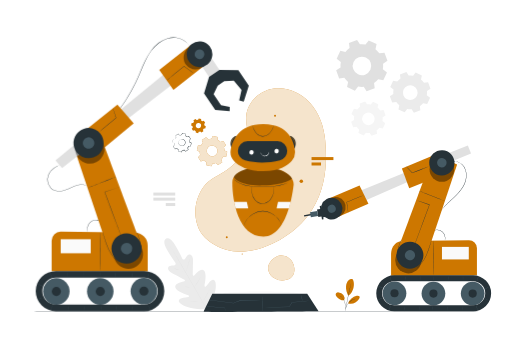
t = 0.00 s
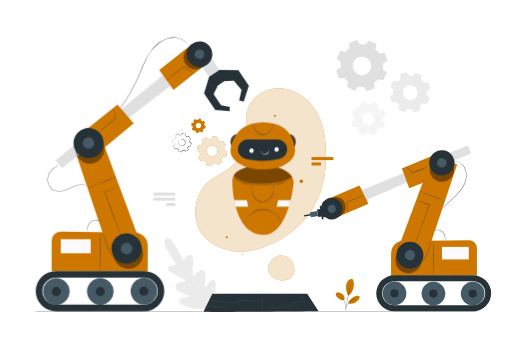
t = 0.19 s
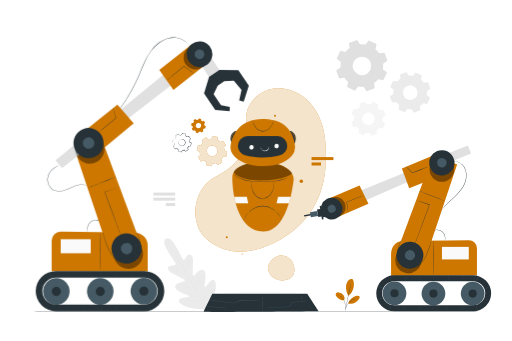
t = 0.56 s
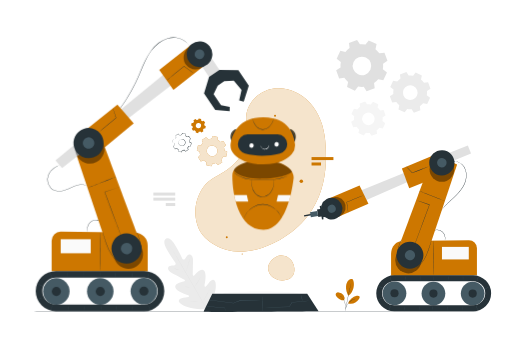
t = 0.75 s
t = 0.94 s: frame unchanged from t = 0.56 s, image omitted
t = 1.31 s: frame unchanged from t = 0.19 s, image omitted

The animated SVG that drew these frames (rendered in a browser with its animation timeline set to each time). Animation: 1 CSS @keyframes rule; one cycle of 1.50 s, repeats indefinitely.

<svg class="animated" id="freepik_stories-robotics" xmlns="http://www.w3.org/2000/svg" viewBox="0 0 750 500" version="1.1" xmlns:xlink="http://www.w3.org/1999/xlink" xmlns:svgjs="http://svgjs.com/svgjs"><style>svg#freepik_stories-robotics:not(.animated) .animable {opacity: 0;}svg#freepik_stories-robotics.animated #freepik--robot-2--inject-2 {animation: 1.5s Infinite  linear floating;animation-delay: 0s;}            @keyframes floating {                0% {                    opacity: 1;                    transform: translateY(0px);                }                50% {                    transform: translateY(-10px);                }                100% {                    opacity: 1;                    transform: translateY(0px);                }            }        </style><g id="freepik--background-complete--inject-2" class="animable" style="transform-origin: 427.65px 257.08px;"><path d="M242.91,350s-6.16,2.68,1.35,15.72,12.58,19.43,12.58,19.43,1.37,3-1.22,3.66-8.4,0-9.4,3.25,1.53,6.39,6.56,8.89,15.85,8.38,16.83,8.92,2,1.92.26,2.62-14.59,2.72-13.27,8.78,16.48,10.71,18.13,11.26,2.07,1.2,2,2.09-4.48,1.17-8.12,1.89-7.74,2.2-6.69,5.63,10.24,10.29,31.75,11.29l10-.18,5-8.71c9.57-19.29,8.05-30.65,5.56-33.24s-5.77.27-8.17,3.11-4.77,6.54-5.59,6.18-1.2-1.05-.88-2.75,3.62-17.21-1-21.31-12.68,6.19-14.11,7.33-2.18-.41-2.17-1.51.12-13.42.38-19-1.12-9.32-4.58-10.06-5.61,4.67-7.41,6.64-3.79-.71-3.79-.71-3.12-7.54-10.87-20.44-13.2-8.68-13.2-8.68" style="fill: rgb(235, 235, 235); transform-origin: 278.319px 401.435px;" id="el5ifvh8e30tt" class="animable"></path><path d="M304.29,455.6c-5.66-9.5-15.42-26.55-23.88-41.14s-16.12-27.79-21.72-37.32c-2.81-4.75-5.07-8.6-6.65-11.27l-1.81-3.07-.46-.8-.15-.28s.07.09.18.26.28.45.49.79l1.85,3c1.61,2.64,3.91,6.47,6.74,11.22,5.65,9.5,13.35,22.69,21.8,37.27s18.19,31.66,23.8,41.19" style="fill: rgb(224, 224, 224); transform-origin: 277.05px 408.66px;" id="elr389es9xye" class="animable"></path><path d="M254.31,393.29a3.3,3.3,0,0,1,.7.16c.45.12,1.1.31,1.89.56,1.59.49,3.76,1.23,6.15,2.08l6.1,2.21L271,399a3.89,3.89,0,0,1,.67.27,3,3,0,0,1-.71-.15c-.45-.12-1.09-.32-1.88-.57-1.59-.51-3.75-1.27-6.14-2.13l-6.11-2.16-1.85-.65A3,3,0,0,1,254.31,393.29Z" style="fill: rgb(224, 224, 224); transform-origin: 262.99px 396.28px;" id="el5f2tpaknnb" class="animable"></path><path d="M272.32,398.56c-.08,0,1.24-4.58,2.95-10.16s3.16-10.1,3.24-10.08-1.24,4.58-2.95,10.17S272.4,398.58,272.32,398.56Z" style="fill: rgb(224, 224, 224); transform-origin: 275.415px 388.44px;" id="elftivt2p9mk" class="animable"></path><path d="M284.29,421.55a4.33,4.33,0,0,1,.38-.64l1.1-1.67c.93-1.42,2.2-3.38,3.52-5.6s2.46-4.27,3.27-5.75l1-1.77a3.77,3.77,0,0,1,.38-.63,3.35,3.35,0,0,1-.27.69c-.2.43-.49,1.05-.87,1.81-.76,1.51-1.87,3.58-3.2,5.81s-2.63,4.17-3.61,5.56c-.49.69-.89,1.25-1.18,1.62A3.22,3.22,0,0,1,284.29,421.55Z" style="fill: rgb(224, 224, 224); transform-origin: 289.115px 413.52px;" id="elwn7qle1e9f" class="animable"></path><path d="M267,420.38a2.41,2.41,0,0,1,.68,0l1.85.06c1.57,0,3.73.15,6.12.29s4.54.26,6.11.38l1.84.15a2.26,2.26,0,0,1,.68.1,3.6,3.6,0,0,1-.68,0l-1.86-.05c-1.56-.06-3.72-.16-6.11-.29s-4.55-.27-6.11-.39l-1.85-.15A3.16,3.16,0,0,1,267,420.38Z" style="fill: rgb(224, 224, 224); transform-origin: 275.64px 420.866px;" id="elvjo9jgu8xvh" class="animable"></path><path d="M275,442a4.53,4.53,0,0,1,.87,0l2.38.06c2,.06,4.78.17,7.84.31s5.83.28,7.83.4l2.38.15a5.74,5.74,0,0,1,.86.1,4,4,0,0,1-.87,0l-2.38-.06c-2-.07-4.78-.17-7.84-.31s-5.83-.29-7.83-.4l-2.37-.16A5.78,5.78,0,0,1,275,442Z" style="fill: rgb(224, 224, 224); transform-origin: 286.08px 442.511px;" id="el447a1q4e44j" class="animable"></path><path d="M296.59,442.85A5.08,5.08,0,0,1,297,442c.34-.56.79-1.29,1.32-2.18,1.11-1.84,2.64-4.38,4.24-7.24s3-5.48,4-7.39c.47-.92.87-1.68,1.17-2.26a4.9,4.9,0,0,1,.47-.81,5.48,5.48,0,0,1-.36.86c-.24.55-.61,1.34-1.09,2.31-.94,1.93-2.3,4.58-3.91,7.44s-3.16,5.4-4.32,7.21c-.58.91-1.06,1.63-1.41,2.13A5.92,5.92,0,0,1,296.59,442.85Z" style="fill: rgb(224, 224, 224); transform-origin: 302.395px 432.485px;" id="elotjxskkdppa" class="animable"></path><path d="M561.31,93.35a30.78,30.78,0,0,1-.35,8.26l6.06,4.7-5.35,11.5-7.5-1.62a31,31,0,0,1-6.1,5.6l1,7.6-11.93,4.35L533,127.3a31.29,31.29,0,0,1-8.27-.36L520,133l-11.51-5.36,1.62-7.5a30.91,30.91,0,0,1-5.59-6.09l-7.61,1-4.35-11.92L499,99a30.78,30.78,0,0,1,.35-8.26L493.31,86l5.35-11.5,7.5,1.62a30.71,30.71,0,0,1,6.1-5.6l-1-7.61,11.93-4.35L527.36,65a31.29,31.29,0,0,1,8.27.36l4.69-6.07,11.51,5.36-1.62,7.49a31.25,31.25,0,0,1,5.59,6.1l7.61-1,4.35,11.92-6.45,4.16ZM543.15,92A13.61,13.61,0,1,0,535,109.48,13.6,13.6,0,0,0,543.15,92Z" style="fill: rgb(224, 224, 224); fill-rule: evenodd; transform-origin: 530.16px 96.15px;" id="eloygwc9j5wn" class="animable"></path><path d="M625.71,133.23a24.26,24.26,0,0,1-.28,6.55l4.81,3.72L626,152.62l-5.94-1.29a24.92,24.92,0,0,1-4.83,4.44l.77,6-9.45,3.45-3.29-5.11a24.71,24.71,0,0,1-6.55-.28l-3.72,4.8-9.11-4.24,1.28-5.94a24.57,24.57,0,0,1-4.43-4.83l-6,.77L571.25,141l5.11-3.3a24.61,24.61,0,0,1,.28-6.54l-4.8-3.72,4.24-9.12,5.94,1.29a24.61,24.61,0,0,1,4.83-4.44l-.77-6,9.45-3.45,3.29,5.11a24.71,24.71,0,0,1,6.55.28l3.72-4.81,9.11,4.25-1.28,5.94a24.59,24.59,0,0,1,4.43,4.83l6-.77,3.44,9.44-5.11,3.29Zm-14.38-1A10.79,10.79,0,1,0,604.89,146,10.78,10.78,0,0,0,611.33,132.19Z" style="fill: rgb(235, 235, 235); fill-rule: evenodd; transform-origin: 601.02px 135.47px;" id="elc674lets8on" class="animable"></path><path d="M560.68,172a21.13,21.13,0,0,1-.24,5.57l4.08,3.16-3.6,7.76-5-1.1a21.08,21.08,0,0,1-4.11,3.77l.65,5.13-8,2.93-2.8-4.34a20.73,20.73,0,0,1-5.57-.25l-3.16,4.09-7.75-3.61,1.09-5a21.05,21.05,0,0,1-3.77-4.1l-5.12.65-2.93-8,4.34-2.8a21.14,21.14,0,0,1,.24-5.57l-4.09-3.16,3.61-7.75,5,1.09a21.08,21.08,0,0,1,4.11-3.77l-.65-5.12,8-2.93,2.8,4.34a21.14,21.14,0,0,1,5.57.24l3.16-4.09,7.75,3.61-1.09,5.05a21.11,21.11,0,0,1,3.77,4.11l5.12-.66,2.93,8L560.68,172Zm-12.24-.89A9.17,9.17,0,1,0,543,182.9,9.17,9.17,0,0,0,548.44,171.14Z" style="fill: rgb(245, 245, 245); fill-rule: evenodd; transform-origin: 539.735px 173.935px;" id="el5xxjgy2ml2q" class="animable"></path><g id="elus4mpny8ohm"><rect x="224.51" y="289.79" width="32.06" height="4.39" style="fill: rgb(224, 224, 224); transform-origin: 240.54px 291.985px; transform: rotate(180deg);" class="animable"></rect></g><g id="el65j8zti17q3"><rect x="224.51" y="282.36" width="32.06" height="4.39" style="fill: rgb(224, 224, 224); transform-origin: 240.54px 284.555px; transform: rotate(180deg);" class="animable"></rect></g><g id="elwzjw3mss4l"><rect x="242.69" y="297.73" width="13.87" height="4.39" style="fill: rgb(224, 224, 224); transform-origin: 249.625px 299.925px; transform: rotate(180deg);" class="animable"></rect></g></g><g id="freepik--Floor--inject-2" class="animable" style="transform-origin: 375px 456.57px;"><path d="M711.61,456.57c0,.14-150.72.26-336.59.26s-336.63-.12-336.63-.26,150.69-.26,336.63-.26S711.61,456.42,711.61,456.57Z" style="fill: rgb(38, 50, 56); transform-origin: 375px 456.57px;" id="elaun54g1woti" class="animable"></path></g><g id="freepik--Plant--inject-2" class="animable" style="transform-origin: 509.42px 432.365px;"><path d="M514.82,408.55a9.05,9.05,0,0,0-5.69,4.22,15.84,15.84,0,0,0-2.11,6.92c-.45,4.69,1.17,9.86,3.19,14.1,4.56-2.54,6.69-8.22,7.59-11.16,1.43-4.66,1.17-13.94-3-14.08" style="fill: rgb(205, 119, 0); transform-origin: 512.765px 421.17px;" id="eleskd87bk3gi" class="animable"></path><path d="M504.13,440.39a7.73,7.73,0,0,0-.92-7.7,10.26,10.26,0,0,0-6.91-3.89,4.33,4.33,0,0,0-3.57.77,3.31,3.31,0,0,0-.74,3.27,6.69,6.69,0,0,0,1.92,2.9c2.89,2.8,6.21,5,10.22,4.65" style="fill: rgb(205, 119, 0); transform-origin: 498.297px 434.56px;" id="elthnlls0v8e" class="animable"></path><path d="M506.09,455.47a5.05,5.05,0,0,0,.06-1c0-.69.05-1.57.08-2.64a27.36,27.36,0,0,0-.9-8.67,16.65,16.65,0,0,0-4.51-7.43,11.78,11.78,0,0,0-2.15-1.55,6.17,6.17,0,0,0-.65-.32c-.15-.07-.23-.1-.24-.08a16.59,16.59,0,0,1,2.87,2.13,17.08,17.08,0,0,1,4.35,7.35,29.15,29.15,0,0,1,1,8.57c0,1.11,0,2,0,2.64A5.47,5.47,0,0,0,506.09,455.47Z" style="fill: rgb(38, 50, 56); transform-origin: 502.027px 444.622px;" id="ell6svugdn4u" class="animable"></path><path d="M514.39,415.63a3.3,3.3,0,0,0-.13.4l-.32,1.17c-.27,1-.65,2.48-1.09,4.3-.9,3.64-2.07,8.68-3.23,14.28s-2.1,10.7-2.73,14.4c-.32,1.85-.56,3.34-.71,4.38-.07.49-.13.89-.17,1.19a2,2,0,0,0,0,.43,1.49,1.49,0,0,0,.11-.41c.06-.31.13-.7.23-1.19l.82-4.36c.68-3.68,1.66-8.77,2.82-14.37s2.29-10.64,3.13-14.3c.41-1.79.75-3.26,1-4.32.11-.49.19-.88.26-1.18A1.47,1.47,0,0,0,514.39,415.63Z" style="fill: rgb(38, 50, 56); transform-origin: 510.199px 435.905px;" id="el83achcm6fes" class="animable"></path><path d="M510.2,444.59a18.08,18.08,0,0,1,12.41-10.91c1.42-.34,3.19-.39,4,.8s.25,2.85-.55,4.07A15.45,15.45,0,0,1,510.21,445" style="fill: rgb(205, 119, 0); transform-origin: 518.603px 439.39px;" id="elr9lzj95bwpn" class="animable"></path><path d="M521.07,437.89a4.64,4.64,0,0,0-.9.18,10.36,10.36,0,0,0-1,.3,11.87,11.87,0,0,0-1.34.49,15,15,0,0,0-1.56.72c-.55.28-1.12.63-1.7,1a20.31,20.31,0,0,0-3.47,2.92,20,20,0,0,0-2.65,3.67,16.9,16.9,0,0,0-.85,1.79,13.23,13.23,0,0,0-.58,1.61,12.37,12.37,0,0,0-.36,1.38,6.38,6.38,0,0,0-.19,1.05,4.06,4.06,0,0,0-.09.91c.07,0,.21-1.29.86-3.26.18-.49.36-1,.62-1.58a17.74,17.74,0,0,1,.87-1.75,20.55,20.55,0,0,1,2.62-3.59,21.54,21.54,0,0,1,3.39-2.89c.58-.37,1.12-.73,1.67-1a16.33,16.33,0,0,1,1.52-.75C519.81,438.24,521.09,438,521.07,437.89Z" style="fill: rgb(38, 50, 56); transform-origin: 513.725px 445.9px;" id="elflb5stco73g" class="animable"></path></g><g id="freepik--Gears--inject-2" class="animable" style="transform-origin: 292.64px 208.77px;"><path d="M294.4,213.32a18,18,0,0,1,2.74-4l-1.53-4.2,6.22-4,3.19,3.13a18,18,0,0,1,4.74-.86l1.89-4.05,7.22,1.56,0,4.47a17.51,17.51,0,0,1,4,2.75l4.2-1.53,4,6.21L327.94,216a18,18,0,0,1,.87,4.74l4,1.89-1.56,7.23-4.47,0a18.27,18.27,0,0,1-2.74,4l1.52,4.2-6.21,4L316.2,239a18.36,18.36,0,0,1-4.74.86l-1.89,4.05-7.22-1.57-.05-4.46a18.66,18.66,0,0,1-4-2.75l-4.2,1.53-4-6.22,3.13-3.19a18.36,18.36,0,0,1-.86-4.74l-4.05-1.89,1.57-7.22,4.47,0Zm8.53,6.29a7.93,7.93,0,1,0,9.43-6.07A7.92,7.92,0,0,0,302.93,219.61Z" style="fill: rgb(205, 119, 0); fill-rule: evenodd; transform-origin: 310.565px 221.625px;" id="elivayl9o07jk" class="animable"></path><path d="M282.7,180.41a9,9,0,0,1,1.33-1.93l-.74-2,3-1.95,1.54,1.52a8.89,8.89,0,0,1,2.31-.42l.91-2,3.51.76,0,2.17a8.88,8.88,0,0,1,1.92,1.33l2-.74,1.94,3L299,181.72a8.89,8.89,0,0,1,.42,2.31l2,.91-.76,3.51-2.16,0a8.59,8.59,0,0,1-1.34,1.92l.75,2-3,1.94-1.55-1.52a8.9,8.9,0,0,1-2.3.42l-.92,2-3.5-.76,0-2.16a8.65,8.65,0,0,1-1.93-1.34l-2,.75-1.95-3,1.52-1.55a8.9,8.9,0,0,1-.42-2.3l-2-.92.76-3.5,2.17,0Zm4.14,3.05a3.85,3.85,0,1,0,4.58-2.94A3.85,3.85,0,0,0,286.84,183.46Z" style="fill: rgb(205, 119, 0); fill-rule: evenodd; transform-origin: 290.64px 184.42px;" id="elrdds711wtp" class="animable"></path><path d="M256.33,204a11.5,11.5,0,0,1,1.71-2.46l-1-2.61,3.87-2.49,2,1.95a11.15,11.15,0,0,1,2.95-.54l1.17-2.51,4.49,1,0,2.78a11.15,11.15,0,0,1,2.46,1.71l2.61-1,2.49,3.87-1.95,2a11.3,11.3,0,0,1,.54,2.95l2.51,1.17-1,4.49-2.78,0a11.15,11.15,0,0,1-1.71,2.46l1,2.61-3.87,2.49-2-1.95a11.3,11.3,0,0,1-2.95.54L265.77,223l-4.49-1,0-2.77a11.5,11.5,0,0,1-2.46-1.71l-2.61,1-2.49-3.86,1.95-2a11.15,11.15,0,0,1-.54-2.95l-2.52-1.17,1-4.49,2.77,0Zm5.31,3.92a4.93,4.93,0,1,0,5.86-3.78A4.93,4.93,0,0,0,261.64,208Z" style="fill: none; transform-origin: 266.395px 209.17px;" id="elb6o504la7ht" class="animable"></path><path d="M261.64,208s0-.11,0-.32a3.51,3.51,0,0,1,.28-.87,5,5,0,0,1,2.34-2.4,5.15,5.15,0,1,1,2.86,9.75,5.08,5.08,0,0,1-4.58-1.8,4.92,4.92,0,0,1-1.14-3.15,3.72,3.72,0,0,1,.11-.91c0-.2.08-.3.1-.3s-.05.44,0,1.2a4.84,4.84,0,0,0,1.21,2.92A4.72,4.72,0,0,0,271,210a4.73,4.73,0,0,0-6.57-5.28,4.88,4.88,0,0,0-2.31,2.15C261.77,207.53,261.69,208,261.64,208Z" style="fill: rgb(38, 50, 56); transform-origin: 266.525px 209.051px;" id="elvofga63yz9" class="animable"></path><path d="M256.33,204a3.37,3.37,0,0,1-.69.05l-2.08.06.08-.06c-.24,1.17-.55,2.68-.93,4.5l-.07-.15,2.52,1.16.09,0v.1a11.12,11.12,0,0,0,.55,2.9l0,.1-.07.07-1.94,2,0-.23,2.5,3.85-.24-.08,2.6-1,.13-.05.09.09a11.49,11.49,0,0,0,2.42,1.67l.12.06v.14c0,.86,0,1.8,0,2.77l-.19-.22,4.5,1-.27.13,1.17-2.51.06-.14h.15a11.16,11.16,0,0,0,2.88-.52l.15-.05.1.11c.63.6,1.3,1.27,2,1.94l-.32,0,3.87-2.49-.11.3-.95-2.61-.05-.15.1-.11a11.09,11.09,0,0,0,1.67-2.41h0l.23-.14h1.39l1.39,0-.25.21c.32-1.52.65-3,1-4.49l.14.29-2.51-1.18-.14-.06v-.16a10.69,10.69,0,0,0-.52-2.88l-.05-.15.11-.1,1.95-2,0,.3q-1.28-2-2.48-3.87l.28.1-2.61.94-.14.05-.1-.09a10.88,10.88,0,0,0-2.41-1.68l-.12-.06v-.14c0-1,0-1.88,0-2.78l.17.21-4.48-1,.22-.11c-.42.88-.81,1.71-1.18,2.51l-.05.11h-.12a11.41,11.41,0,0,0-2.9.51l-.1,0-.07-.07-2-2,.19,0-3.89,2.46.05-.14c.37,1,.67,1.9.92,2.62l0,.05,0,0a16.06,16.06,0,0,0-1.77,2.4s0-.06.07-.17a5.07,5.07,0,0,1,.26-.5,10.07,10.07,0,0,1,1.32-1.84l0,.08-1-2.6,0-.08.08-.06,3.84-2.52.1-.06.09.08,2,1.94-.18,0a11.18,11.18,0,0,1,3-.56l-.16.11,1.16-2.53.06-.14.16,0,4.5,1,.16,0v.17c0,.9,0,1.82,0,2.78l-.12-.2a11.65,11.65,0,0,1,2.52,1.73l-.24,0,2.61-1,.18-.07.1.17c.81,1.25,1.64,2.54,2.5,3.85l.1.17-.14.14-1.94,2,.06-.26a11.76,11.76,0,0,1,.55,3l-.15-.22,2.52,1.17.19.09-.05.2c-.31,1.47-.64,3-1,4.49l0,.2h-.21l-1.38,0H276.5l.22-.14h0A11.85,11.85,0,0,1,275,217l0-.27,1,2.61.07.2-.17.11L272,222.14l-.17.11-.15-.15-2-1.95.26.06a11.48,11.48,0,0,1-3,.55l.21-.15c-.4.88-.81,1.74-1.17,2.52l-.09.18-.18-.05-4.49-1-.19,0v-.18c0-1,0-1.92,0-2.78l.12.2a11.77,11.77,0,0,1-2.51-1.75l.22,0-2.61.94-.16.06-.09-.14c-.86-1.36-1.69-2.65-2.47-3.87l-.08-.13.11-.1,1.95-2,0,.18a11.82,11.82,0,0,1-.52-3l.09.13-2.51-1.19-.1,0,0-.11c.42-1.81.76-3.31,1-4.48V204h.07l2.05,0,.53,0Z" style="fill: rgb(38, 50, 56); transform-origin: 266.495px 209.17px;" id="elowp15edd4vs" class="animable"></path><g id="elspef2mkiii8"><g style="opacity: 0.8; transform-origin: 310.565px 221.625px;" class="animable"><path d="M294.4,213.32a18,18,0,0,1,2.74-4l-1.53-4.2,6.22-4,3.19,3.13a18,18,0,0,1,4.74-.86l1.89-4.05,7.22,1.56,0,4.47a17.51,17.51,0,0,1,4,2.75l4.2-1.53,4,6.21L327.94,216a18,18,0,0,1,.87,4.74l4,1.89-1.56,7.23-4.47,0a18.27,18.27,0,0,1-2.74,4l1.52,4.2-6.21,4L316.2,239a18.36,18.36,0,0,1-4.74.86l-1.89,4.05-7.22-1.57-.05-4.46a18.66,18.66,0,0,1-4-2.75l-4.2,1.53-4-6.22,3.13-3.19a18.36,18.36,0,0,1-.86-4.74l-4.05-1.89,1.57-7.22,4.47,0Zm8.53,6.29a7.93,7.93,0,1,0,9.43-6.07A7.92,7.92,0,0,0,302.93,219.61Z" style="fill: rgb(255, 255, 255); fill-rule: evenodd; transform-origin: 310.565px 221.625px;" id="el9r605k86t7s" class="animable"></path></g></g></g><g id="freepik--Platform--inject-2" class="animable" style="transform-origin: 387.3px 293.391px;"><path d="M476.44,205.78c-1.79-20.13-8.81-40.27-22.47-55.16s-34.51-23.85-54.44-20.49S362,150.53,360.6,170.7c-.71,10.71,2.86,21.34,2.27,32.05-1,18.52-14.29,34.19-29.15,45.27-12.81,9.56-26.62,13-35.8,26-16.47,23.44-13.73,50.45-4,66.6,3.34,5.55,8.82,10.77,15.39,15.22,18.87,12.8,42.48,16.1,64.58,10.47,34.29-8.75,65.25-30.38,83.09-58.45C477.71,275.3,479.38,238.86,476.44,205.78Z" style="fill: rgb(205, 119, 0); transform-origin: 381.825px 249.19px;" id="elru3ngk2pvmi" class="animable"></path><g id="eltlfbtsx0zl"><g style="opacity: 0.8; transform-origin: 381.825px 249.19px;" class="animable"><path d="M476.44,205.78c-1.79-20.13-8.81-40.27-22.47-55.16s-34.51-23.85-54.44-20.49S362,150.53,360.6,170.7c-.71,10.71,2.86,21.34,2.27,32.05-1,18.52-14.29,34.19-29.15,45.27-12.81,9.56-26.62,13-35.8,26-16.47,23.44-13.73,50.45-4,66.6,3.34,5.55,8.82,10.77,15.39,15.22,18.87,12.8,42.48,16.1,64.58,10.47,34.29-8.75,65.25-30.38,83.09-58.45C477.71,275.3,479.38,238.86,476.44,205.78Z" style="fill: rgb(255, 255, 255); transform-origin: 381.825px 249.19px;" id="elp8etkvrsn" class="animable"></path></g></g><circle cx="332.15" cy="347.95" r="1.42" style="fill: rgb(205, 119, 0); transform-origin: 332.15px 347.95px;" id="elbek7d74lku6" class="animable"></circle><circle cx="354.75" cy="372.35" r="0.75" style="fill: rgb(205, 119, 0); transform-origin: 354.75px 372.35px;" id="elkhyued3y1q" class="animable"></circle><path d="M404.21,376.72c-5.12,2.1-11,9.44-11.39,15.21s2.63,11.51,7.28,14.94a23.59,23.59,0,0,0,16.46,4.07c4.11-.45,8.28-1.91,11.06-5,3.08-3.37,4.05-8.25,3.6-12.79a21.46,21.46,0,0,0-9.15-15.76c-5.26-3.44-12.47-3.93-17.86-.71" style="fill: rgb(205, 119, 0); transform-origin: 412.055px 392.821px;" id="el6iw0qbhnfh5" class="animable"></path><g id="eltu5f00c1e2"><g style="opacity: 0.8; transform-origin: 412.055px 392.821px;" class="animable"><path d="M404.21,376.72c-5.12,2.1-11,9.44-11.39,15.21s2.63,11.51,7.28,14.94a23.59,23.59,0,0,0,16.46,4.07c4.11-.45,8.28-1.91,11.06-5,3.08-3.37,4.05-8.25,3.6-12.79a21.46,21.46,0,0,0-9.15-15.76c-5.26-3.44-12.47-3.93-17.86-.71" style="fill: rgb(255, 255, 255); transform-origin: 412.055px 392.821px;" id="elj01bz2mo9c" class="animable"></path></g></g><path d="M444,265.92a2.56,2.56,0,1,1-2.56-2.56A2.56,2.56,0,0,1,444,265.92Z" style="fill: rgb(205, 119, 0); fill-rule: evenodd; transform-origin: 441.44px 265.92px;" id="elatk7uw2vy2" class="animable"></path><circle cx="402.92" cy="169.72" r="1.42" style="fill: rgb(205, 119, 0); transform-origin: 402.92px 169.72px;" id="elwvqjq9aefac" class="animable"></circle><path d="M437.33,430.28c0,1.67-24.73,3-55.25,3s-55.25-1.35-55.25-3,24.73-3,55.25-3S437.33,428.61,437.33,430.28Z" style="fill: rgb(250, 250, 250); transform-origin: 382.08px 430.28px;" id="elhqr89c9d9ei" class="animable"></path><path d="M298.3,456.56l12.62-26H450.13l16.59,26s-168.42,1.75-168.42.06" style="fill: rgb(38, 50, 56); transform-origin: 382.51px 443.958px;" id="elrshm3vw8z3k" class="animable"></path><path d="M384.76,457c-.11,0-.2-5.06-.2-11.29s.09-11.28.2-11.28.21,5.05.21,11.28S384.88,457,384.76,457Z" style="fill: rgb(69, 90, 100); transform-origin: 384.765px 445.715px;" id="eltxlwuw77lo" class="animable"></path><path d="M455.51,440.77l-.53.09-1.54.17-5.77.59-19.82,1.89.16-.09-4.15,6.69-.06.1h-.11l-1.63,0-26.37.49-8,.1h-2.94l.2,0,.56,0,2.17-.09,8-.23,26.37-.61,1.63,0-.17.1c1.43-2.31,2.83-4.55,4.15-6.69l.06-.08h.1l19.82-1.75,5.78-.47,1.55-.1Z" style="fill: rgb(69, 90, 100); transform-origin: 420.13px 445.785px;" id="eljn8lifkffg" class="animable"></path><path d="M442.93,441.93a56.49,56.49,0,0,1-1.49-9.57,28,28,0,0,1,1,4.75A27.13,27.13,0,0,1,442.93,441.93Z" style="fill: rgb(69, 90, 100); transform-origin: 442.185px 437.145px;" id="el1maoa2wayjbj" class="animable"></path><path d="M331.34,457.3a1.64,1.64,0,0,1-.22-.42l-.52-1.2-1.78-4.33.15.09-9.55-.71c-4.85-.38-9.24-.74-12.42-1l-3.76-.34a12.59,12.59,0,0,1-1.37-.17,9.13,9.13,0,0,1,1.39,0l3.77.24c3.19.22,7.58.54,12.44.92l9.53.77h.12l0,.09c.67,1.77,1.23,3.26,1.64,4.36l.43,1.22A1.64,1.64,0,0,1,331.34,457.3Z" style="fill: rgb(69, 90, 100); transform-origin: 316.605px 453.247px;" id="elyqw5k4ogs2h" class="animable"></path><path d="M384.76,440.77s-.05,0-.16,0l-.48,0-1.87,0-6.92.06-23.47.07h.07l-6.37,2.39-3.45,1.3-.05,0H342l-25.41-3.14-7.58-1-2-.28-.53-.08-.17-.05h.18l.53,0,2.06.21,7.59.86,25.43,3H342l3.45-1.3,6.38-2.39h.07l23.47.07,6.92.06,1.87,0,.48,0Z" style="fill: rgb(69, 90, 100); transform-origin: 345.535px 442.315px;" id="ell495yvzby7a" class="animable"></path><rect x="456.45" y="230.32" width="32.06" height="4.39" style="fill: rgb(205, 119, 0); transform-origin: 472.48px 232.515px;" id="el5v53osdd72y" class="animable"></rect><rect x="456.45" y="238.26" width="13.87" height="4.39" style="fill: rgb(205, 119, 0); transform-origin: 463.385px 240.455px;" id="elmqxy3gbbt" class="animable"></rect></g><g id="freepik--robot-3--inject-2" class="animable" style="transform-origin: 582.536px 334.875px;"><path d="M655.77,239.77a1.14,1.14,0,0,1,.2-.19l.63-.52.48-.37.62-.38.74-.44.88-.39a16.14,16.14,0,0,1,11.4-.2,18.31,18.31,0,0,1,6.88,4.07,19,19,0,0,1,4.84,7.79c2.1,6.2,1.56,13.79-1.47,20.64s-7.86,12.34-12.4,16.89-9,8.33-12.51,11.72a91.59,91.59,0,0,0-7.9,8.38c-.86,1.06-1.5,1.9-1.93,2.48l-.49.65c-.11.14-.17.22-.18.21a1,1,0,0,1,.14-.24c.11-.18.26-.41.45-.68.39-.6,1-1.47,1.85-2.54a83.14,83.14,0,0,1,7.81-8.53c3.48-3.42,7.87-7.23,12.42-11.79s9.24-10,12.27-16.76S684,255.36,682,249.3a18.87,18.87,0,0,0-4.68-7.64,18,18,0,0,0-6.71-4,16,16,0,0,0-11.2,0A17.81,17.81,0,0,0,655.77,239.77Z" style="fill: rgb(38, 50, 56); transform-origin: 664.631px 273.224px;" id="el2ik0ad5u0xy" class="animable"></path><path d="M573.05,404.2V372.37c0-11.28,7.55-18.93,17-19.05l97.08-1.21a11.68,11.68,0,0,1,11.82,11.67v39.84Z" style="fill: rgb(205, 119, 0); transform-origin: 636px 378.155px;" id="eldazjqhxrou" class="animable"></path><rect x="647.67" y="362.01" width="39.33" height="18.38" style="fill: rgb(250, 250, 250); transform-origin: 667.335px 371.2px;" id="elofdz04vqpub" class="animable"></rect><path d="M635.34,403.43c-.14,0-.26-11.26-.26-25.15s.12-25.15.26-25.15.26,11.26.26,25.15S635.48,403.43,635.34,403.43Z" style="fill: rgb(38, 50, 56); transform-origin: 635.34px 378.28px;" id="el2p33hkzfvwk" class="animable"></path><path d="M635.74,337.88a2.9,2.9,0,0,1,1-.46,10.51,10.51,0,0,1,2.83-.63,11.81,11.81,0,0,1,13,11.34,10.43,10.43,0,0,1-.23,2.89,3.31,3.31,0,0,1-.33,1,19.26,19.26,0,0,0,.19-3.87,11.77,11.77,0,0,0-12.61-11A19.42,19.42,0,0,0,635.74,337.88Z" style="fill: rgb(38, 50, 56); transform-origin: 644.164px 344.375px;" id="el4ymdtihayhh" class="animable"></path><polygon points="587.56 353.55 635.34 224.97 669.88 241.37 629.35 362.01 587.56 353.55" style="fill: rgb(205, 119, 0); transform-origin: 628.72px 293.49px;" id="el3vn1y81uyto" class="animable"></polygon><g id="elemf4ra85q2"><circle cx="598.37" cy="381.65" r="19.18" style="opacity: 0.4; transform-origin: 598.37px 381.65px; transform: rotate(-38.12deg);" class="animable"></circle></g><g id="elvn6wiffiu5j"><circle cx="600.73" cy="374.17" r="19.73" style="fill: rgb(38, 50, 56); transform-origin: 600.73px 374.17px; transform: rotate(-65.41deg);" class="animable"></circle></g><g id="el4czvt1smgs"><circle cx="600.73" cy="374.17" r="7.5" style="fill: rgb(69, 90, 100); transform-origin: 600.73px 374.17px; transform: rotate(-72.58deg);" class="animable"></circle></g><path d="M608,357.68a7.2,7.2,0,0,1,.24-.79c.2-.56.46-1.32.79-2.26.72-2,1.73-4.8,3-8.25,2.58-7,6.11-16.58,10-27.17l7.12-19.06.14.3-14.09-5L611.26,294l-1-.39a1.19,1.19,0,0,1-.34-.16,1.74,1.74,0,0,1,.37.09l1,.33,4,1.31,14.15,4.8.21.07-.08.22c-2,5.56-4.47,12.11-7,19.08l-10.17,27.12-3.13,8.19-.88,2.22A3.65,3.65,0,0,1,608,357.68Z" style="fill: rgb(38, 50, 56); transform-origin: 618.825px 325.565px;" id="el2931ic8z1ju" class="animable"></path><path d="M652.38,295.1c0,.14-8.5-3.09-18.88-7.2s-18.74-7.55-18.69-7.69,8.51,3.09,18.88,7.21S652.44,295,652.38,295.1Z" style="fill: rgb(38, 50, 56); transform-origin: 633.595px 287.655px;" id="eldsyj3rmbqbs" class="animable"></path><path d="M610.58,393.15s.48-.45,1.37-1.24a44.85,44.85,0,0,0,3.55-3.55,56.1,56.1,0,0,0,8.89-13.87,123.61,123.61,0,0,0,5.71-15.56l1.47-4.81c.17-.52.3-.95.42-1.31s.16-.45.18-.44a1.55,1.55,0,0,1-.08.47c-.09.36-.2.8-.32,1.33-.3,1.15-.74,2.82-1.32,4.87a107.39,107.39,0,0,1-5.59,15.66,52.75,52.75,0,0,1-9.09,13.91,34.25,34.25,0,0,1-3.69,3.45,13.3,13.3,0,0,1-1.09.83C610.73,393.08,610.59,393.17,610.58,393.15Z" style="fill: rgb(38, 50, 56); transform-origin: 621.375px 372.761px;" id="el2zg7qs21me7" class="animable"></path><path d="M585.47,382.42s-.12,0-.34-.07a3.69,3.69,0,0,1-.91-.43,6.1,6.1,0,0,1-2.29-2.87,11.11,11.11,0,0,1-.51-5.42,66,66,0,0,1,1.12-6.54,70.11,70.11,0,0,1,3.58-11.49c.58-1.43,1.11-2.56,1.48-3.33a6.64,6.64,0,0,1,.65-1.17,6.65,6.65,0,0,1-.46,1.25c-.32.8-.8,1.94-1.33,3.38a84.3,84.3,0,0,0-3.41,11.47c-.91,4.54-1.91,8.85-.78,11.72a6.24,6.24,0,0,0,2.06,2.83C585,382.25,585.49,382.37,585.47,382.42Z" style="fill: rgb(38, 50, 56); transform-origin: 584.77px 366.76px;" id="elpb5zfj2k8g" class="animable"></path><circle cx="578.07" cy="430" r="17.38" style="fill: rgb(69, 90, 100); transform-origin: 578.07px 430px;" id="elozuuyqwy3xi" class="animable"></circle><circle cx="578.07" cy="430" r="5.96" style="fill: rgb(38, 50, 56); transform-origin: 578.07px 430px;" id="el52o01el46va" class="animable"></circle><circle cx="635.18" cy="430.46" r="17.38" style="fill: rgb(69, 90, 100); transform-origin: 635.18px 430.46px;" id="elb2dup97osyl" class="animable"></circle><circle cx="635.18" cy="430.46" r="5.96" style="fill: rgb(38, 50, 56); transform-origin: 635.18px 430.46px;" id="el3f3309urs9h" class="animable"></circle><circle cx="692.73" cy="430.46" r="17.38" style="fill: rgb(69, 90, 100); transform-origin: 692.73px 430.46px;" id="eloqnkafceqno" class="animable"></circle><circle cx="692.73" cy="430.46" r="5.96" style="fill: rgb(38, 50, 56); transform-origin: 692.73px 430.46px;" id="el2pwwupb21jb" class="animable"></circle><path d="M693.35,456.38H577.68a26.38,26.38,0,0,1,0-52.76H693.35a26.38,26.38,0,1,1,0,52.76ZM577.68,412.27a17.73,17.73,0,1,0,0,35.46H693.35a17.73,17.73,0,1,0,0-35.46Z" style="fill: rgb(38, 50, 56); transform-origin: 635.541px 430px;" id="elm0kg5726q0l" class="animable"></path><path d="M635.18,412.25a56,56,0,0,1,0-8.46,59.72,59.72,0,0,1,0,8.46Z" style="fill: rgb(69, 90, 100); transform-origin: 635.175px 408.02px;" id="el56bdodnj1dn" class="animable"></path><path d="M656.86,412.25a56,56,0,0,1,0-8.46,56,56,0,0,1,0,8.46Z" style="fill: rgb(69, 90, 100); transform-origin: 656.86px 408.02px;" id="elp6ksz9gndpd" class="animable"></path><path d="M678.54,412.25a56,56,0,0,1,0-8.46,56,56,0,0,1,0,8.46Z" style="fill: rgb(69, 90, 100); transform-origin: 678.54px 408.02px;" id="el0v3oz6zbaxdh" class="animable"></path><path d="M698.69,413.08a28.06,28.06,0,0,1,1.07-4.1,28.58,28.58,0,0,1,1.38-4,29,29,0,0,1-1.08,4.09A30.53,30.53,0,0,1,698.69,413.08Z" style="fill: rgb(69, 90, 100); transform-origin: 699.915px 409.03px;" id="elhnvf8ac7mco" class="animable"></path><path d="M710.11,423.94a56.42,56.42,0,0,1,7.53-3.85,29.23,29.23,0,0,1-3.69,2.06A27.54,27.54,0,0,1,710.11,423.94Z" style="fill: rgb(69, 90, 100); transform-origin: 713.875px 422.015px;" id="elb3x17nfa2ll" class="animable"></path><path d="M634.11,448.11a56,56,0,0,1,0,8.46,56,56,0,0,1,0-8.46Z" style="fill: rgb(69, 90, 100); transform-origin: 634.11px 452.34px;" id="el57kizshzrum" class="animable"></path><path d="M655.79,447.84a56,56,0,0,1,0,8.46,59.72,59.72,0,0,1,0-8.46Z" style="fill: rgb(69, 90, 100); transform-origin: 655.795px 452.07px;" id="elct5rq959i36" class="animable"></path><path d="M677.47,447.84a56,56,0,0,1,0,8.46,59.72,59.72,0,0,1,0-8.46Z" style="fill: rgb(69, 90, 100); transform-origin: 677.475px 452.07px;" id="elc1e9qpedmqk" class="animable"></path><path d="M697.62,447.28a29.17,29.17,0,0,1,1.38,4,30.7,30.7,0,0,1,1.08,4.1,28.09,28.09,0,0,1-1.38-4A29,29,0,0,1,697.62,447.28Z" style="fill: rgb(69, 90, 100); transform-origin: 698.85px 451.33px;" id="el9v0zerqs81p" class="animable"></path><path d="M709.64,437.3a30.66,30.66,0,0,1,3.84,1.79,29.23,29.23,0,0,1,3.69,2.06,54.85,54.85,0,0,1-7.53-3.85Z" style="fill: rgb(69, 90, 100); transform-origin: 713.405px 439.225px;" id="elfmov753w4n9" class="animable"></path><path d="M614.47,448.11a56,56,0,0,1,0,8.46,59.72,59.72,0,0,1,0-8.46Z" style="fill: rgb(69, 90, 100); transform-origin: 614.475px 452.34px;" id="el5kdlpjdj0s3" class="animable"></path><path d="M592.79,448.11a56,56,0,0,1,0,8.46,59.72,59.72,0,0,1,0-8.46Z" style="fill: rgb(69, 90, 100); transform-origin: 592.795px 452.34px;" id="el1ki81s7xjct" class="animable"></path><path d="M572.65,447.28a29,29,0,0,1-1.08,4.09,29.64,29.64,0,0,1-1.38,4,56.75,56.75,0,0,1,2.46-8.1Z" style="fill: rgb(69, 90, 100); transform-origin: 571.42px 451.32px;" id="elk7rnq6m217" class="animable"></path><path d="M561.22,436.42a29.23,29.23,0,0,1-3.69,2.06,30.66,30.66,0,0,1-3.84,1.79,28.25,28.25,0,0,1,3.7-2.07A29,29,0,0,1,561.22,436.42Z" style="fill: rgb(69, 90, 100); transform-origin: 557.455px 438.345px;" id="elehukgtimae7" class="animable"></path><path d="M615.54,412.51a59.72,59.72,0,0,1,0-8.46,56,56,0,0,1,0,8.46Z" style="fill: rgb(69, 90, 100); transform-origin: 615.545px 408.28px;" id="eleo4yf6yl9b4" class="animable"></path><path d="M593.86,412.51a56,56,0,0,1,0-8.46,56,56,0,0,1,0,8.46Z" style="fill: rgb(69, 90, 100); transform-origin: 593.86px 408.28px;" id="eleyc8zi4pg5i" class="animable"></path><path d="M573.72,413.08a28.09,28.09,0,0,1-1.38-4,29,29,0,0,1-1.08-4.09,28.58,28.58,0,0,1,1.38,4A29,29,0,0,1,573.72,413.08Z" style="fill: rgb(69, 90, 100); transform-origin: 572.49px 409.035px;" id="elh68ddqy07u9" class="animable"></path><path d="M561.7,423.05a28.13,28.13,0,0,1-3.84-1.78,29.1,29.1,0,0,1-3.7-2.07A27.54,27.54,0,0,1,558,421,28.39,28.39,0,0,1,561.7,423.05Z" style="fill: rgb(69, 90, 100); transform-origin: 557.93px 421.125px;" id="elyo6128jh2c" class="animable"></path><polygon points="528.76 279.15 593.62 253.05 597.32 267.01 535.36 293.97 528.76 279.15" style="fill: rgb(224, 224, 224); transform-origin: 563.04px 273.51px;" id="el3fdv2kysloc" class="animable"></polygon><polygon points="645.38 257.75 599.64 275.89 588.92 247.16 640.72 225.48 645.38 257.75" style="fill: rgb(205, 119, 0); transform-origin: 617.15px 250.685px;" id="elolse163nq6" class="animable"></polygon><polygon points="661.73 236.91 690.32 225 685.61 213.18 657.86 224.39 661.73 236.91" style="fill: rgb(224, 224, 224); transform-origin: 674.09px 225.045px;" id="eluqyz6cdoo8" class="animable"></polygon><g id="eloth466i1ad"><circle cx="647.5" cy="248.46" r="18.02" style="opacity: 0.4; transform-origin: 647.5px 248.46px;" class="animable"></circle></g><path d="M661.12,226.17a18.54,18.54,0,1,1-26.2-1A18.54,18.54,0,0,1,661.12,226.17Z" style="fill: rgb(38, 50, 56); transform-origin: 647.52px 238.77px;" id="elksdeif1l42" class="animable"></path><path d="M652.68,234a7,7,0,1,1-10-.41A7,7,0,0,1,652.68,234Z" style="fill: rgb(69, 90, 100); transform-origin: 647.48px 238.686px;" id="el2oznm0meni4" class="animable"></path><path d="M594.59,243.33a5.58,5.58,0,0,1,.76.7c.52.55,1.2,1.24,2,2.08l6.87,7.31-.27-.06,6.31-2.51c5.34-2.11,10.17-4,13.68-5.33l4.17-1.56a11.17,11.17,0,0,1,1.55-.5,9.31,9.31,0,0,1-1.47.69l-4.11,1.72c-3.48,1.42-8.29,3.36-13.62,5.46l-6.33,2.49-.16.06-.11-.12-6.73-7.44c-.78-.88-1.41-1.61-1.91-2.18A4.17,4.17,0,0,1,594.59,243.33Z" style="fill: rgb(38, 50, 56); transform-origin: 612.125px 248.605px;" id="ellhsfaem0v3m" class="animable"></path><polygon points="481.03 291.29 526.83 271.85 539.87 298.86 492.4 319.33 481.03 291.29" style="fill: rgb(205, 119, 0); transform-origin: 510.45px 295.59px;" id="el3rtv24svkhc" class="animable"></polygon><g id="elpqe2kmvlqcb"><circle cx="491.78" cy="303.67" r="14.8" style="opacity: 0.4; transform-origin: 491.78px 303.67px; transform: rotate(-76.52deg);" class="animable"></circle></g><g id="elf9dbkw3mi85"><circle cx="485.98" cy="305.96" r="15.84" style="fill: rgb(38, 50, 56); transform-origin: 485.98px 305.96px; transform: rotate(-72.32deg);" class="animable"></circle></g><path d="M483.63,300.42a6,6,0,1,1-3.2,7.89A6,6,0,0,1,483.63,300.42Z" style="fill: rgb(69, 90, 100); transform-origin: 485.948px 305.954px;" id="elsdzka84g2s" class="animable"></path><path d="M510.16,311.67a5,5,0,0,1-.24-1.13l-.51-3.18c-.41-2.8-1-6.6-1.59-11l0-.19.18-.07,5.63-2.29c5.51-2.24,10.51-4.23,14.14-5.65l4.31-1.66a9.72,9.72,0,0,1,1.6-.54,10.6,10.6,0,0,1-1.53.73l-4.24,1.81c-3.6,1.5-8.57,3.55-14.08,5.79l-5.64,2.27.15-.26c.56,4.38,1.05,8.18,1.41,11,.15,1.3.27,2.37.36,3.2A5.82,5.82,0,0,1,510.16,311.67Z" style="fill: rgb(38, 50, 56); transform-origin: 520.75px 298.815px;" id="elilqkefh6p9f" class="animable"></path><g id="elwae38ce955"><rect x="450.19" y="309.74" width="1.9" height="11.49" style="fill: rgb(38, 50, 56); transform-origin: 451.14px 315.485px; transform: rotate(80.29deg);" class="animable"></rect></g><polygon points="478.18 303.89 471.52 305.03 470.94 301.64 468.38 302.08 469.13 306.52 464.46 307.32 464.84 309.54 466.34 318.3 471.01 317.5 471.73 321.7 474.01 321.31 473.55 318.63 480.5 317.44 478.18 303.89" style="fill: rgb(38, 50, 56); transform-origin: 472.48px 311.67px;" id="elnipumkkj74q" class="animable"></polygon><g id="elgndw6i4sntg"><rect x="454.74" y="310.4" width="10.78" height="7.11" style="fill: rgb(69, 90, 100); transform-origin: 460.13px 313.955px; transform: rotate(-9.71deg);" class="animable"></rect></g></g><g id="freepik--robot-2--inject-2" class="animable animator-active" style="transform-origin: 385.44px 264.563px;"><path d="M386.26,244.9s-46-1.49-46,23c0,27.73,9.14,79.69,46,79.15s43.62-73.4,44-76.64C430.29,270.38,432.21,247,386.26,244.9Z" style="fill: rgb(205, 119, 0); transform-origin: 385.269px 295.968px;" id="elttcbjebuicp" class="animable"></path><path d="M429.19,264.06a.86.86,0,0,1-.19.15l-.59.39c-.51.35-1.29.82-2.3,1.4a55.43,55.43,0,0,1-9.08,4,74.17,74.17,0,0,1-14.34,3.33,127.73,127.73,0,0,1-18,1,165.89,165.89,0,0,1-18-.91,49.56,49.56,0,0,1-14.24-3.74,32.51,32.51,0,0,1-8.36-5.33c-.86-.8-1.5-1.46-1.9-1.92l-.45-.54-.15-.19s.07.05.19.16l.49.5c.42.44,1.08,1.07,2,1.83a33,33,0,0,0,8.37,5.16A50.18,50.18,0,0,0,366.74,273a175.53,175.53,0,0,0,17.95.87,133.37,133.37,0,0,0,17.94-1,76.22,76.22,0,0,0,14.29-3.21,59.43,59.43,0,0,0,9.09-3.87c1-.55,1.82-1,2.35-1.31l.61-.34A1.18,1.18,0,0,1,429.19,264.06Z" style="fill: rgb(38, 50, 56); transform-origin: 385.39px 268.022px;" id="el5ycumyyuuk8" class="animable"></path><path d="M401.39,273.3a3.28,3.28,0,0,1,.07.68c0,.45,0,1.12,0,2a34.51,34.51,0,0,1-.76,7.22,24.87,24.87,0,0,1-1.57,4.78,20.39,20.39,0,0,1-3,4.93,18.34,18.34,0,0,1-4.91,4.1,17.45,17.45,0,0,1-3.13,1.34,14.74,14.74,0,0,1-3.46.59A13,13,0,0,1,378,297.3a16.49,16.49,0,0,1-4.88-4.14,21.4,21.4,0,0,1-4.26-9.86,37.2,37.2,0,0,1-.46-7.25c0-.85.08-1.52.12-2a3.23,3.23,0,0,1,.09-.69,4.56,4.56,0,0,1,0,.69c0,.5,0,1.16,0,2a38.85,38.85,0,0,0,.62,7.17,21.17,21.17,0,0,0,4.26,9.62,16.17,16.17,0,0,0,4.75,4,12.58,12.58,0,0,0,6.41,1.55,14.23,14.23,0,0,0,3.33-.56,16.37,16.37,0,0,0,3-1.3,17.64,17.64,0,0,0,4.79-4,19.56,19.56,0,0,0,3-4.79,24.65,24.65,0,0,0,1.61-4.69,37.42,37.42,0,0,0,.92-7.14c0-.81,0-1.46.05-2A3.22,3.22,0,0,1,401.39,273.3Z" style="fill: rgb(38, 50, 56); transform-origin: 384.919px 286.122px;" id="el3tzyp20v0et" class="animable"></path><path d="M412.33,329.78c-.06,0-.36-1-1.14-2.69a30.74,30.74,0,0,0-4.25-6.69,29.65,29.65,0,0,0-9.15-7.26,28.86,28.86,0,0,0-27.56,1.05,29.45,29.45,0,0,0-8.57,7.93,30.25,30.25,0,0,0-3.73,7c-.66,1.76-.88,2.78-.94,2.77a4.69,4.69,0,0,1,.15-.75,20.14,20.14,0,0,1,.6-2.09,28.3,28.3,0,0,1,3.62-7.13,29.3,29.3,0,0,1,8.63-8.13,29,29,0,0,1,28-1.06,29.3,29.3,0,0,1,9.21,7.45,28.56,28.56,0,0,1,4.16,6.84c.35.88.61,1.56.75,2A3.85,3.85,0,0,1,412.33,329.78Z" style="fill: rgb(38, 50, 56); transform-origin: 384.66px 320.762px;" id="el1g4n1lv75aj" class="animable"></path><path d="M405.18,305.46,407.3,296h18.58c-.66,2.82-1.58,6.11-2.64,9.61Z" style="fill: rgb(250, 250, 250); transform-origin: 415.53px 300.805px;" id="eliuo95keo8a8" class="animable"></path><path d="M363.62,305.46,361.51,296H342.92c.66,2.82,1.22,6.11,2.27,9.61Z" style="fill: rgb(250, 250, 250); transform-origin: 353.27px 300.805px;" id="ellp7yy874fxp" class="animable"></path><g id="elwdi61orq03"><path d="M427.87,261.74c-4.45-7.26-16.22-15.66-41.61-16.84,0,0-28.45-.92-40.6,10.59a26.32,26.32,0,0,0-3.1,3.84c-.74,1.37,9.49,13.66,42.37,12.61C418.85,270.85,427.87,261.74,427.87,261.74Z" style="opacity: 0.4; transform-origin: 385.197px 258.443px;" class="animable"></path></g><path d="M339.47,218.36c-1.63-3.65-2.42-7.83-1.31-11.67s4.41-7.19,8.4-7.54" style="fill: rgb(38, 50, 56); transform-origin: 342.102px 208.755px;" id="el3kc12h2xig7" class="animable"></path><path d="M345.23,199.38c0,.07-.67.61-1.62,1.7a19.94,19.94,0,0,0-3.1,4.67,45,45,0,0,0-1.94,5.31,17.07,17.07,0,0,1-.66,2.27,7.6,7.6,0,0,1,.3-2.36,30.8,30.8,0,0,1,1.82-5.44,17,17,0,0,1,3.31-4.7A6,6,0,0,1,345.23,199.38Z" style="fill: rgb(205, 119, 0); transform-origin: 341.568px 206.355px;" id="el7u677s1vj98" class="animable"></path><path d="M431.42,218.36c1.63-3.65,2.42-7.83,1.31-11.67s-4.41-7.19-8.39-7.54" style="fill: rgb(38, 50, 56); transform-origin: 428.793px 208.755px;" id="el31006as7lcf" class="animable"></path><path d="M425.66,199.38a5.83,5.83,0,0,1,1.89,1.45,16.82,16.82,0,0,1,3.31,4.7,30.8,30.8,0,0,1,1.82,5.44,7.6,7.6,0,0,1,.3,2.36,19.18,19.18,0,0,1-.66-2.27,44.69,44.69,0,0,0-1.93-5.31,20.26,20.26,0,0,0-3.11-4.67C426.33,200,425.61,199.45,425.66,199.38Z" style="fill: rgb(205, 119, 0); transform-origin: 429.321px 206.355px;" id="elk1txgfdz0c" class="animable"></path><path d="M343.16,236.48a19.36,19.36,0,0,1-5.14-17.4c2.66-13.4,12.41-37.52,48.24-37,37.59.53,44.65,26.55,45.86,39.08a19.54,19.54,0,0,1-4.38,14.36c-5.59,6.75-17.46,15.47-41.48,15.46C362.47,251,349.68,243.06,343.16,236.48Z" style="fill: rgb(205, 119, 0); transform-origin: 384.923px 216.526px;" id="elhhch448ebqn" class="animable"></path><path d="M369.51,183.65a1.77,1.77,0,0,1,.21.45l.52,1.32c.45,1.14,1.08,2.8,2.06,4.75a20.81,20.81,0,0,0,4.49,6.11,12.05,12.05,0,0,0,8.37,3.37,14.08,14.08,0,0,0,8.42-3.45,22,22,0,0,0,4.74-5.93,43.55,43.55,0,0,0,2.25-4.66,16.67,16.67,0,0,1,.77-1.75,1.44,1.44,0,0,1-.12.48c-.1.31-.25.77-.46,1.34a36.29,36.29,0,0,1-2.12,4.77,21.5,21.5,0,0,1-4.75,6.11,14.33,14.33,0,0,1-8.72,3.61,11,11,0,0,1-4.86-1,14.52,14.52,0,0,1-3.84-2.55,20.48,20.48,0,0,1-4.5-6.31,41.34,41.34,0,0,1-1.92-4.84q-.3-.88-.42-1.35A2.58,2.58,0,0,1,369.51,183.65Z" style="fill: rgb(38, 50, 56); transform-origin: 385.425px 191.912px;" id="elk8qox46nzpf" class="animable"></path><path d="M410,235c-17.44,4.26-34.46,4.42-51,.18a14.1,14.1,0,0,1-10.55-13.69v-.24a14.16,14.16,0,0,1,14.16-14.16h44a14.16,14.16,0,0,1,14.16,14.16h0A14.15,14.15,0,0,1,410,235Z" style="fill: rgb(38, 50, 56); transform-origin: 384.61px 222.684px;" id="elp5pg5cg4ppp" class="animable"></path><path d="M371.58,223.94a3.21,3.21,0,1,1-2.67-3.68A3.21,3.21,0,0,1,371.58,223.94Z" style="fill: rgb(255, 255, 255); transform-origin: 368.411px 223.431px;" id="el27n9nsjrmkp" class="animable"></path><path d="M408.36,222.08a3.21,3.21,0,1,1-2.66-3.68A3.21,3.21,0,0,1,408.36,222.08Z" style="fill: rgb(255, 255, 255); transform-origin: 405.191px 221.569px;" id="eldkxy9wsgw1v" class="animable"></path><path d="M394.24,222.49a4.48,4.48,0,0,1-.48,2.78,6.65,6.65,0,0,1-1.89,2.46,6.24,6.24,0,0,1-3.47,1.36,6.13,6.13,0,0,1-3.6-.83,6.4,6.4,0,0,1-2.15-2.16,4.34,4.34,0,0,1-.79-2.69,13.48,13.48,0,0,0,1.16,2.42,6.37,6.37,0,0,0,2.07,1.89,5.79,5.79,0,0,0,3.27.71,5.92,5.92,0,0,0,3.16-1.18,6.78,6.78,0,0,0,1.84-2.18A15.48,15.48,0,0,0,394.24,222.49Z" style="fill: rgb(255, 255, 255); transform-origin: 388.073px 225.8px;" id="ely454xmtaj6" class="animable"></path></g><g id="freepik--robot-1--inject-2" class="animable" style="transform-origin: 208.205px 255.716px;"><path d="M88.1,241.8a1,1,0,0,1-.27.11l-.8.27c-.7.24-1.73.62-3,1.2a27.56,27.56,0,0,0-9.47,7,21.41,21.41,0,0,0-4.06,7,18.71,18.71,0,0,0-.6,9.23,17.55,17.55,0,0,0,4.6,9.07,14.4,14.4,0,0,0,4.46,3A16.58,16.58,0,0,0,84.38,280a29.11,29.11,0,0,0,10.93-1.76c3.41-1.15,6.57-2.69,9.63-4a53.59,53.59,0,0,1,8.94-3.2,21.39,21.39,0,0,1,8.25-.53,15.49,15.49,0,0,1,10.35,5.57,12.55,12.55,0,0,1,1,1.59c.21.51.42.92.53,1.28s.17.6.22.81a1,1,0,0,1,.06.29l-.11-.27-.27-.8c-.13-.34-.35-.75-.57-1.24a11,11,0,0,0-1-1.54,15.52,15.52,0,0,0-10.24-5.33,21.32,21.32,0,0,0-8.1.59,54.21,54.21,0,0,0-8.85,3.22c-3,1.33-6.2,2.88-9.66,4.06a29.52,29.52,0,0,1-11.12,1.79,17.16,17.16,0,0,1-5.61-1.31,14.58,14.58,0,0,1-4.61-3.17,17.9,17.9,0,0,1-4.71-9.33,19,19,0,0,1,.67-9.46,21.53,21.53,0,0,1,4.18-7.13,27.16,27.16,0,0,1,9.67-7A22.81,22.81,0,0,1,88.1,241.8Z" style="fill: rgb(38, 50, 56); transform-origin: 101.709px 261.173px;" id="eluprjzgw67lr" class="animable"></path><path d="M216.19,397.75V360.21a19.21,19.21,0,0,0-19-19.21L88.54,339.64a13.07,13.07,0,0,0-13.23,13.07V397.3Z" style="fill: rgb(205, 119, 0); transform-origin: 145.75px 368.695px;" id="elvfx95p79xd" class="animable"></path><g id="elvd9hnbg9bw"><rect x="88.63" y="350.72" width="44.02" height="20.58" style="fill: rgb(250, 250, 250); transform-origin: 110.64px 361.01px; transform: rotate(180deg);" class="animable"></rect></g><path d="M146.46,397.09c-.15,0-.26-12.61-.26-28.15s.11-28.16.26-28.16.26,12.6.26,28.16S146.6,397.09,146.46,397.09Z" style="fill: rgb(38, 50, 56); transform-origin: 146.46px 368.935px;" id="el57o3cmonqju" class="animable"></path><path d="M146,323.71a20.38,20.38,0,0,0-4.26-.83,13.21,13.21,0,0,0-14.15,12.34,19.56,19.56,0,0,0,.25,4.33,3.72,3.72,0,0,1-.36-1.13,11.53,11.53,0,0,1-.25-3.23,13.35,13.35,0,0,1,14.54-12.68,11.89,11.89,0,0,1,3.16.7A4.08,4.08,0,0,1,146,323.71Z" style="fill: rgb(38, 50, 56); transform-origin: 136.603px 331.003px;" id="elr3cbj4iupom" class="animable"></path><polygon points="199.94 341.25 146.46 197.33 107.79 215.68 153.16 350.72 199.94 341.25" style="fill: rgb(205, 119, 0); transform-origin: 153.865px 274.025px;" id="elnavfus4isl" class="animable"></polygon><g id="elhagfvyafg5p"><circle cx="187.84" cy="372.71" r="21.47" style="opacity: 0.4; transform-origin: 187.84px 372.71px; transform: rotate(-88.05deg);" class="animable"></circle></g><g id="el6q4bi230mva"><circle cx="185.2" cy="364.33" r="22.08" style="fill: rgb(38, 50, 56); transform-origin: 185.2px 364.33px; transform: rotate(-68.48deg);" class="animable"></circle></g><path d="M177.52,367.72a8.4,8.4,0,1,0,4.3-11.07A8.4,8.4,0,0,0,177.52,367.72Z" style="fill: rgb(69, 90, 100); transform-origin: 185.208px 364.336px;" id="elmcb8g0pqbuh" class="animable"></path><path d="M177.07,345.88a1.22,1.22,0,0,1-.11-.21l-.26-.64-1-2.49c-.84-2.21-2-5.34-3.5-9.18-2.92-7.81-6.93-18.52-11.37-30.35L153,281.65l-.08-.22.22-.07L168.92,276l4.45-1.48,1.18-.37L175,274s-.13.07-.39.18l-1.15.43-4.41,1.6-15.77,5.55.13-.29c2.33,6.22,5.06,13.53,8,21.34,4.38,11.85,8.34,22.58,11.22,30.4,1.41,3.87,2.54,7,3.35,9.24.37,1.06.67,1.9.89,2.52l.21.66A.7.7,0,0,1,177.07,345.88Z" style="fill: rgb(38, 50, 56); transform-origin: 165.003px 309.94px;" id="el4o5fpbvsjs" class="animable"></path><path d="M127.38,275.83c0-.14,9.32-4,20.93-8.58s21.07-8.22,21.13-8.09-9.32,4-20.94,8.58S127.44,276,127.38,275.83Z" style="fill: rgb(38, 50, 56); transform-origin: 148.41px 267.496px;" id="elp5mosnazdn" class="animable"></path><path d="M174.17,385.58a1.9,1.9,0,0,1-.45-.29c-.28-.21-.71-.51-1.22-.94a40.23,40.23,0,0,1-4.12-3.87,59.27,59.27,0,0,1-10.17-15.56A121,121,0,0,1,152,347.39c-.65-2.29-1.15-4.16-1.48-5.44l-.37-1.49a2.4,2.4,0,0,1-.09-.53,2,2,0,0,1,.19.5c.13.39.28.87.47,1.46l1.63,5.39a137.41,137.41,0,0,0,6.39,17.42,62.24,62.24,0,0,0,10,15.53,48.61,48.61,0,0,0,4,4A20.1,20.1,0,0,1,174.17,385.58Z" style="fill: rgb(38, 50, 56); transform-origin: 162.115px 362.755px;" id="el1v3ce8jodis" class="animable"></path><path d="M202.28,373.57a12.23,12.23,0,0,0,1.28-.74,6.89,6.89,0,0,0,2.32-3.18,12.43,12.43,0,0,0,.43-5.87c-.28-2.24-.73-4.7-1.29-7.25a92.42,92.42,0,0,0-3.83-12.84c-.6-1.61-1.13-2.89-1.49-3.78a9.17,9.17,0,0,1-.53-1.4,8.38,8.38,0,0,1,.71,1.31c.42.87,1,2.14,1.66,3.73a79.93,79.93,0,0,1,4,12.86c.56,2.58,1,5,1.26,7.32a12.53,12.53,0,0,1-.57,6.06,6.78,6.78,0,0,1-2.55,3.21,5.23,5.23,0,0,1-1,.49A1.34,1.34,0,0,1,202.28,373.57Z" style="fill: rgb(38, 50, 56); transform-origin: 203.057px 356.04px;" id="elr269h6zqika" class="animable"></path><circle cx="210.56" cy="426.83" r="19.46" style="fill: rgb(69, 90, 100); transform-origin: 210.56px 426.83px;" id="ely9xxc5ete9" class="animable"></circle><circle cx="210.56" cy="426.83" r="6.67" style="fill: rgb(38, 50, 56); transform-origin: 210.56px 426.83px;" id="elv6eyupu3jwp" class="animable"></circle><circle cx="146.64" cy="427.34" r="19.46" style="fill: rgb(69, 90, 100); transform-origin: 146.64px 427.34px;" id="elmftxd9u95r" class="animable"></circle><circle cx="146.64" cy="427.34" r="6.67" style="fill: rgb(38, 50, 56); transform-origin: 146.64px 427.34px;" id="el61zbwto544p" class="animable"></circle><circle cx="82.22" cy="427.34" r="19.46" style="fill: rgb(69, 90, 100); transform-origin: 82.22px 427.34px;" id="elfkvu8bqubxe" class="animable"></circle><circle cx="82.22" cy="427.34" r="6.67" style="fill: rgb(38, 50, 56); transform-origin: 82.22px 427.34px;" id="el2d1erqpg9nv" class="animable"></circle><path d="M52,426.83A29.56,29.56,0,0,1,81.52,397.3H211a29.53,29.53,0,0,1,0,59.06H81.52A29.57,29.57,0,0,1,52,426.83ZM81.52,407a19.85,19.85,0,0,0,0,39.7H211a19.85,19.85,0,0,0,0-39.7Z" style="fill: rgb(38, 50, 56); transform-origin: 146.265px 426.83px;" id="elzy7hojv0j7" class="animable"></path><path d="M146.64,407a70.14,70.14,0,0,1,0-9.47,70.14,70.14,0,0,1,0,9.47Z" style="fill: rgb(69, 90, 100); transform-origin: 146.64px 402.265px;" id="elltxniiandlp" class="animable"></path><path d="M122.37,407a70.14,70.14,0,0,1,0-9.47,70.14,70.14,0,0,1,0,9.47Z" style="fill: rgb(69, 90, 100); transform-origin: 122.37px 402.265px;" id="eldvczxnwbvd" class="animable"></path><path d="M98.1,407a70.14,70.14,0,0,1,0-9.47,70.14,70.14,0,0,1,0,9.47Z" style="fill: rgb(69, 90, 100); transform-origin: 98.1px 402.265px;" id="el97150to9u4o" class="animable"></path><path d="M75.55,407.88A36.62,36.62,0,0,1,74,403.4a37.56,37.56,0,0,1-1.23-4.58,35.41,35.41,0,0,1,1.53,4.49A34.06,34.06,0,0,1,75.55,407.88Z" style="fill: rgb(69, 90, 100); transform-origin: 74.16px 403.35px;" id="eljuncrbnvx4s" class="animable"></path><path d="M62.76,420a35.1,35.1,0,0,1-4.28-2,35,35,0,0,1-4.15-2.3,37.87,37.87,0,0,1,4.29,2A37,37,0,0,1,62.76,420Z" style="fill: rgb(69, 90, 100); transform-origin: 58.545px 417.85px;" id="elg37t7fjtuz" class="animable"></path><path d="M147.84,447.1a74.81,74.81,0,0,1,0,9.47,70.14,70.14,0,0,1,0-9.47Z" style="fill: rgb(69, 90, 100); transform-origin: 147.835px 451.835px;" id="elhbss4n2ttvv" class="animable"></path><path d="M123.57,446.8a74.81,74.81,0,0,1,0,9.47,70.14,70.14,0,0,1,0-9.47Z" style="fill: rgb(69, 90, 100); transform-origin: 123.565px 451.535px;" id="eles8l9hptq6m" class="animable"></path><path d="M99.3,446.8a74.81,74.81,0,0,1,0,9.47,70.14,70.14,0,0,1,0-9.47Z" style="fill: rgb(69, 90, 100); transform-origin: 99.295px 451.535px;" id="el9c6z6xp8zat" class="animable"></path><path d="M76.75,446.17a36.53,36.53,0,0,1-1.23,4.58A36.62,36.62,0,0,1,74,455.23a70.14,70.14,0,0,1,2.75-9.06Z" style="fill: rgb(69, 90, 100); transform-origin: 75.375px 450.7px;" id="el2dbze23wqh8" class="animable"></path><path d="M63.29,435a35.35,35.35,0,0,1-4.14,2.3,34.8,34.8,0,0,1-4.29,2A37,37,0,0,1,59,437,37.87,37.87,0,0,1,63.29,435Z" style="fill: rgb(69, 90, 100); transform-origin: 59.075px 437.15px;" id="elx74x43wfth" class="animable"></path><path d="M169.81,447.1a70.14,70.14,0,0,1,0,9.47,74.81,74.81,0,0,1,0-9.47Z" style="fill: rgb(69, 90, 100); transform-origin: 169.815px 451.835px;" id="elo5l562d3nfi" class="animable"></path><path d="M194.08,447.1a70.14,70.14,0,0,1,0,9.47,74.81,74.81,0,0,1,0-9.47Z" style="fill: rgb(69, 90, 100); transform-origin: 194.085px 451.835px;" id="elcjalw75x2p5" class="animable"></path><path d="M216.63,446.17a70.14,70.14,0,0,1,2.75,9.06,73.19,73.19,0,0,1-2.75-9.06Z" style="fill: rgb(69, 90, 100); transform-origin: 218.005px 450.7px;" id="el96zq5sywhyb" class="animable"></path><path d="M229.42,434a73.9,73.9,0,0,1,8.44,4.31,69.82,69.82,0,0,1-8.44-4.31Z" style="fill: rgb(69, 90, 100); transform-origin: 233.64px 436.155px;" id="ellrpav209cp" class="animable"></path><path d="M168.62,407.26a70.29,70.29,0,0,1,0-9.48,70.29,70.29,0,0,1,0,9.48Z" style="fill: rgb(69, 90, 100); transform-origin: 168.62px 402.52px;" id="elc1sm78z49pu" class="animable"></path><path d="M192.89,407.26a70.29,70.29,0,0,1,0-9.48,70.29,70.29,0,0,1,0,9.48Z" style="fill: rgb(69, 90, 100); transform-origin: 192.89px 402.52px;" id="ellod3ch043xf" class="animable"></path><path d="M215.44,407.88a38.13,38.13,0,0,1,1.22-4.57,35.41,35.41,0,0,1,1.53-4.49A37.56,37.56,0,0,1,217,403.4,36.62,36.62,0,0,1,215.44,407.88Z" style="fill: rgb(69, 90, 100); transform-origin: 216.815px 403.35px;" id="eltgjoge2bts" class="animable"></path><path d="M228.89,419.05a73.9,73.9,0,0,1,8.44-4.31,73.9,73.9,0,0,1-8.44,4.31Z" style="fill: rgb(69, 90, 100); transform-origin: 233.11px 416.895px;" id="elh30otvv5y06" class="animable"></path><path d="M170,166.25s.08-.13.26-.37l.79-1.06c.71-.92,1.75-2.28,3.06-4.06,2.62-3.56,6.36-8.74,10.57-15.42a243.15,243.15,0,0,0,13.48-24.21c2.28-4.69,4.52-9.69,6.68-14.94s4.39-10.71,7-16.17a93.27,93.27,0,0,1,8.78-15.28A58.21,58.21,0,0,1,231.88,62.9a39.77,39.77,0,0,1,13.17-6.81,30.77,30.77,0,0,1,12.88-.93,30,30,0,0,1,10.13,3.31,25.93,25.93,0,0,1,6.39,4.89,22.78,22.78,0,0,1,3,4.14l.6,1.18c.13.27.18.41.18.41L278,68.7l-.65-1.15a23.37,23.37,0,0,0-3-4,25.62,25.62,0,0,0-6.38-4.77,29.72,29.72,0,0,0-10-3.2,30.26,30.26,0,0,0-12.7,1,39.79,39.79,0,0,0-13,6.78A57.56,57.56,0,0,0,221,75a94.33,94.33,0,0,0-8.72,15.2c-2.56,5.44-4.76,10.9-7,16.14s-4.42,10.27-6.71,15A240.51,240.51,0,0,1,185,145.54c-4.25,6.66-8,11.82-10.72,15.34-1.33,1.76-2.4,3.11-3.13,4l-.84,1C170.07,166.14,170,166.25,170,166.25Z" style="fill: rgb(38, 50, 56); transform-origin: 224.115px 110.556px;" id="elaovajvztts" class="animable"></path><polygon points="239.64 108.85 175.25 161.66 187.71 173.51 251.34 124.22 239.64 108.85" style="fill: rgb(224, 224, 224); transform-origin: 213.295px 141.18px;" id="elxsbwp6bxr4" class="animable"></polygon><polygon points="150.54 218.4 195.66 181.01 171.79 153.37 119.5 195.06 150.54 218.4" style="fill: rgb(205, 119, 0); transform-origin: 157.58px 185.885px;" id="el7iw4ofunk8s" class="animable"></polygon><polygon points="119.41 223.55 90.61 246.59 80.95 234.91 108.54 212.34 119.41 223.55" style="fill: rgb(224, 224, 224); transform-origin: 100.18px 229.465px;" id="elx2naft3nyc" class="animable"></polygon><g id="elig4d8kmikhi"><rect x="299.75" y="89.64" width="18.53" height="22.08" style="fill: rgb(224, 224, 224); transform-origin: 309.015px 100.68px; transform: rotate(-34.12deg);" class="animable"></rect></g><polyline points="321.45 102.52 349.08 102.91 364.41 125.54 356.94 149.07 350.29 147.42 353.74 131.85 342.38 118.19 328.38 118.96 318.83 125.58 312.81 138.12 323.6 154.05 336.48 156.77 336.34 162.97 315.11 161.11 298.77 137 306.11 112.92 322.94 101.51" style="fill: rgb(38, 50, 56); transform-origin: 331.59px 132.24px;" id="elvt28h75kzva" class="animable"></polyline><g id="elid84pkpxekf"><circle cx="131.34" cy="218.31" r="21.47" style="opacity: 0.4; transform-origin: 131.34px 218.31px; transform: rotate(-26.06deg);" class="animable"></circle></g><g id="el5ttod3jcmiw"><circle cx="129.47" cy="209.73" r="22.08" style="fill: rgb(38, 50, 56); transform-origin: 129.47px 209.73px; transform: rotate(-63.59deg);" class="animable"></circle></g><path d="M121.51,212.41a8.4,8.4,0,1,0,5.29-10.64A8.39,8.39,0,0,0,121.51,212.41Z" style="fill: rgb(69, 90, 100); transform-origin: 129.471px 209.734px;" id="elp0jvds2q26q" class="animable"></path><path d="M165.09,158.72a6.71,6.71,0,0,1,.42,1l1.05,2.89,3.51,10.15.06.16-.13.1-6.87,5.73c-5.08,4.21-9.69,8-13,10.73l-4,3.2-1.1.85a1.9,1.9,0,0,1-.4.27s.1-.14.34-.35l1-.93,3.89-3.33c3.29-2.79,7.86-6.63,12.93-10.84l6.9-5.7-.08.26c-1.34-4.1-2.49-7.62-3.33-10.21-.37-1.2-.68-2.18-.92-2.93A5.49,5.49,0,0,1,165.09,158.72Z" style="fill: rgb(38, 50, 56); transform-origin: 157.38px 176.26px;" id="elngbc09wtn2" class="animable"></path><polygon points="279.63 65.94 233.12 102.65 253.86 131.73 302.41 93.87 279.63 65.94" style="fill: rgb(205, 119, 0); transform-origin: 267.765px 98.835px;" id="el8fgi7irl4tk" class="animable"></polygon><g id="elgn0tzqza9oo"><circle cx="286.41" cy="84.26" r="17.63" style="opacity: 0.4; transform-origin: 286.41px 84.26px; transform: rotate(-86.89deg);" class="animable"></circle></g><path d="M280.42,64.72a18.86,18.86,0,1,0,26.5,3.08A18.87,18.87,0,0,0,280.42,64.72Z" style="fill: rgb(38, 50, 56); transform-origin: 292.131px 79.5057px;" id="eljj09rfgmh3" class="animable"></path><path d="M287.68,73.89a7.17,7.17,0,1,0,10.07,1.17A7.16,7.16,0,0,0,287.68,73.89Z" style="fill: rgb(69, 90, 100); transform-origin: 292.13px 79.5101px;" id="elbtigbcvceps" class="animable"></path><path d="M284.25,108a7.77,7.77,0,0,1-1.16-.75L280,105.06,269.3,97.29h.31l-5.6,4.58c-5.49,4.48-10.47,8.51-14.1,11.41l-4.31,3.41-1.19.9a2.41,2.41,0,0,1-.43.29s.11-.14.37-.37l1.12-1,4.21-3.54c3.56-3,8.51-7,14-11.52l5.61-4.57.16-.12.15.11,10.56,7.93,3,2.33A8.69,8.69,0,0,1,284.25,108Z" style="fill: rgb(38, 50, 56); transform-origin: 264.115px 107.32px;" id="elzrhmsae81hh" class="animable"></path></g><defs>     <filter id="active" height="200%">         <feMorphology in="SourceAlpha" result="DILATED" operator="dilate" radius="2"></feMorphology>                <feFlood flood-color="#32DFEC" flood-opacity="1" result="PINK"></feFlood>        <feComposite in="PINK" in2="DILATED" operator="in" result="OUTLINE"></feComposite>        <feMerge>            <feMergeNode in="OUTLINE"></feMergeNode>            <feMergeNode in="SourceGraphic"></feMergeNode>        </feMerge>    </filter>    <filter id="hover" height="200%">        <feMorphology in="SourceAlpha" result="DILATED" operator="dilate" radius="2"></feMorphology>                <feFlood flood-color="#ff0000" flood-opacity="0.5" result="PINK"></feFlood>        <feComposite in="PINK" in2="DILATED" operator="in" result="OUTLINE"></feComposite>        <feMerge>            <feMergeNode in="OUTLINE"></feMergeNode>            <feMergeNode in="SourceGraphic"></feMergeNode>        </feMerge>            <feColorMatrix type="matrix" values="0   0   0   0   0                0   1   0   0   0                0   0   0   0   0                0   0   0   1   0 "></feColorMatrix>    </filter></defs></svg>